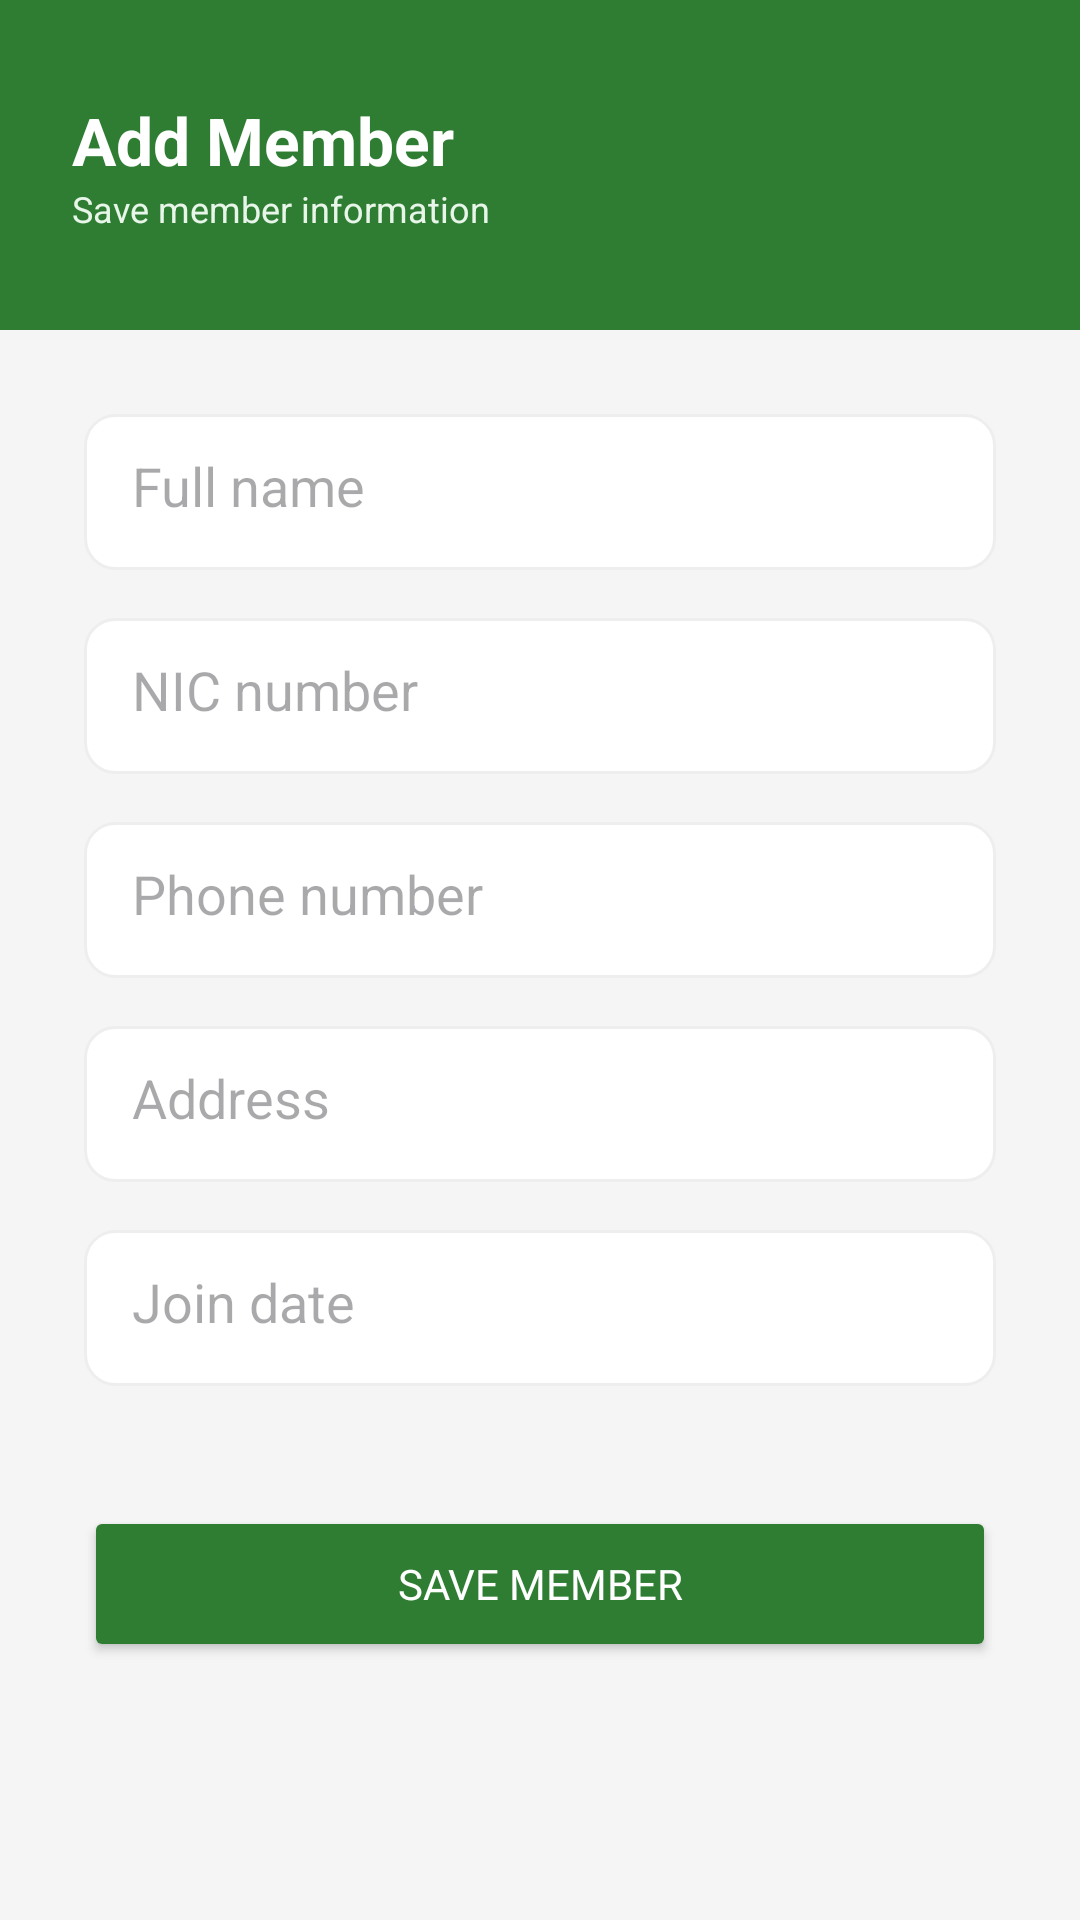

Android layout source for this screen:
<!-- AndroidManifest.xml: application theme Theme.WelfareManagementSystem -->
<!-- res/layout/activity_add_member.xml -->
<?xml version="1.0" encoding="utf-8"?>
<LinearLayout xmlns:android="http://schemas.android.com/apk/res/android"
    android:layout_width="match_parent"
    android:layout_height="match_parent"
    android:orientation="vertical"
    android:background="#F5F5F5">

    <LinearLayout
        android:layout_width="match_parent"
        android:layout_height="110dp"
        android:orientation="vertical"
        android:background="#2E7D32"
        android:paddingStart="24dp"
        android:paddingTop="32dp">

        <TextView
            android:text="Add Member"
            android:textColor="#FFFFFF"
            android:textSize="22sp"
            android:textStyle="bold"
            android:layout_width="wrap_content"
            android:layout_height="wrap_content" />

        <TextView
            android:text="Save member information"
            android:textColor="#E8F5E9"
            android:textSize="12sp"
            android:layout_width="wrap_content"
            android:layout_height="wrap_content" />
    </LinearLayout>

    <LinearLayout
        android:layout_width="match_parent"
        android:layout_height="match_parent"
        android:orientation="vertical"
        android:padding="28dp">

        <EditText
            android:id="@+id/edtName"
            android:hint="Full name"
            android:background="@drawable/input_box"
            android:padding="16dp"
            android:layout_width="match_parent"
            android:textColor="#000000"
            android:layout_height="52dp" />

        <EditText
            android:id="@+id/edtNic"
            android:hint="NIC number"
            android:background="@drawable/input_box"
            android:padding="16dp"
            android:layout_marginTop="16dp"
            android:layout_width="match_parent"
            android:textColor="#000000"
            android:layout_height="52dp" />

        <EditText
            android:id="@+id/edtPhone"
            android:hint="Phone number"
            android:background="@drawable/input_box"
            android:padding="16dp"
            android:layout_marginTop="16dp"
            android:layout_width="match_parent"
            android:textColor="#000000"
            android:layout_height="52dp" />

        <EditText
            android:id="@+id/edtAddress"
            android:hint="Address"
            android:background="@drawable/input_box"
            android:padding="16dp"
            android:layout_marginTop="16dp"
            android:layout_width="match_parent"
            android:textColor="#000000"
            android:layout_height="52dp" />

        <EditText
            android:id="@+id/edtJoinDate"
            android:hint="Join date"
            android:background="@drawable/input_box"
            android:padding="16dp"
            android:layout_marginTop="16dp"
            android:layout_width="match_parent"
            android:textColor="#000000"
            android:layout_height="52dp" />

        <Button
            android:id="@+id/btnSaveMember"
            android:text="SAVE MEMBER"
            android:textColor="#FFFFFF"
            android:backgroundTint="#2E7D32"
            android:layout_marginTop="40dp"
            android:layout_width="match_parent"
            android:layout_height="52dp" />

    </LinearLayout>

</LinearLayout>
<!-- resources referenced by this layout -->
<resources>
  <!-- drawable input_box (drawable) -->
  <?xml version="1.0" encoding="utf-8"?>
  <shape xmlns:android="http://schemas.android.com/apk/res/android">
      <solid android:color="#FFFFFF" />
      <corners android:radius="10dp" />
      <stroke
          android:width="1dp"
          android:color="#EEEEEE" />
  </shape>
  <style name="Theme.WelfareManagementSystem" parent="Base.Theme.WelfareManagementSystem" />
  <style name="Base.Theme.WelfareManagementSystem" parent="Theme.Material3.DayNight.NoActionBar">
          <item name="colorPrimary">#2E7D32</item>
          <item name="colorPrimaryContainer">#2E7D32</item>
          <item name="colorSecondary">#4CAF50</item>
          <item name="android:fontFamily">sans-serif</item>
      </style>
</resources>
